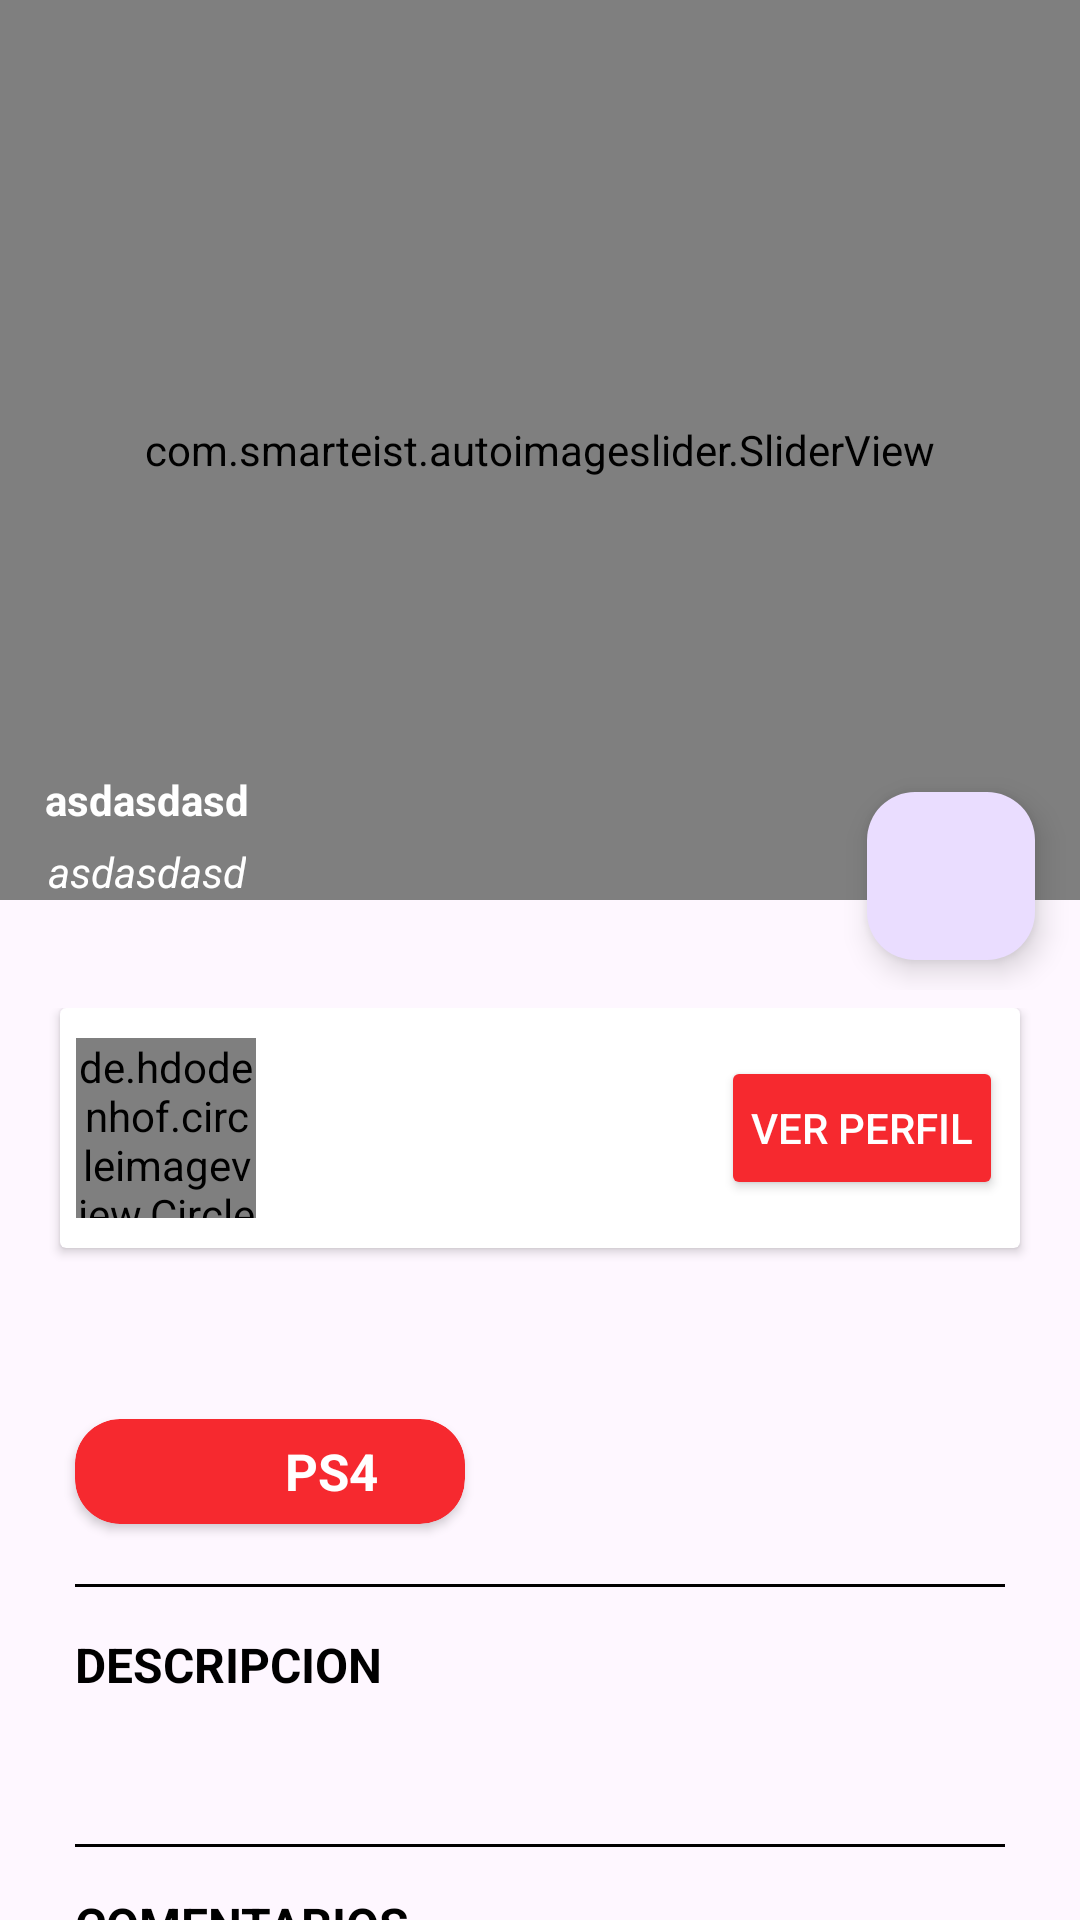

Here is an Android app screen rendered from its layout file. Give the layout XML and the strings, colors and styles it references.
<!-- AndroidManifest.xml: application theme Theme.Chat -->
<!-- res/layout/activity_post_detail.xml -->
<?xml version="1.0" encoding="utf-8"?>
<androidx.coordinatorlayout.widget.CoordinatorLayout xmlns:android="http://schemas.android.com/apk/res/android"
    xmlns:app="http://schemas.android.com/apk/res-auto"
    xmlns:tools="http://schemas.android.com/tools"
    android:layout_width="match_parent"
    android:layout_height="match_parent"
    android:fitsSystemWindows="true"
    tools:context=".activities.PostDetailActivity">

    <com.google.android.material.appbar.AppBarLayout
        android:layout_width="match_parent"
        android:layout_height="wrap_content"
        android:theme="@style/ThemeOverlay.AppCompat.Dark.ActionBar">

        <com.google.android.material.appbar.CollapsingToolbarLayout

            android:layout_width="match_parent"
            android:layout_height="match_parent"
            app:layout_scrollFlags="scroll|exitUntilCollapsed"
            app:contentScrim="@color/red">

            <FrameLayout
                android:layout_width="match_parent"
                android:layout_height="330dp"
                app:layout_collapseMode="parallax"
                android:transitionName="@string/transitionname_picture">

                <com.smarteist.autoimageslider.SliderView
                    android:id="@+id/imageSlider"
                    android:layout_width="match_parent"
                    android:layout_height="300dp"
                    app:sliderAnimationDuration="600"
                    app:sliderAutoCycleDirection="back_and_forth"
                    app:sliderAutoCycleEnabled="true"
                    app:sliderIndicatorAnimationDuration="600"
                    app:sliderIndicatorGravity="center_horizontal|bottom"
                    app:sliderIndicatorMargin="15dp"
                    app:sliderIndicatorOrientation="horizontal"
                    app:sliderIndicatorPadding="3dp"
                    app:sliderIndicatorRadius="2dp"
                    app:sliderIndicatorSelectedColor="#5A5A5A"
                    app:sliderIndicatorUnselectedColor="#FFF"
                    app:sliderScrollTimeInSec="1"
                    app:sliderStartAutoCycle="true" />

                <com.google.android.material.floatingactionbutton.FloatingActionButton
                    android:id="@+id/fabComments"
                    android:layout_width="wrap_content"
                    android:layout_height="wrap_content"
                    android:src="@drawable/ic_chat"
                    android:layout_gravity="right|bottom"
                    android:layout_marginRight="15dp"
                    android:layout_marginBottom="10dp"/>

                <LinearLayout
                    android:layout_width="wrap_content"
                    android:layout_height="wrap_content"
                    android:orientation="vertical"
                    android:layout_gravity="bottom"
                    android:layout_marginLeft="15dp"
                    android:layout_marginBottom="30dp"
                    android:gravity="center">

                    <TextView
                        android:id="@+id/txtViewRelativeTime"
                        android:layout_width="wrap_content"
                        android:layout_height="wrap_content"
                        android:text="asdasdasd"
                        android:textStyle="bold"
                        android:textColor="@color/white"/>
                    <TextView
                        android:id="@+id/txtnumLikes"
                        android:layout_width="wrap_content"
                        android:layout_height="wrap_content"
                        android:text="asdasdasd"
                        android:layout_marginTop="5dp"
                        android:textColor="@color/white"
                        android:textStyle="italic"/>
                </LinearLayout>

            </FrameLayout>

            <androidx.appcompat.widget.Toolbar
                android:id="@+id/toolbar"
                android:layout_width="match_parent"
                android:layout_height="?attr/actionBarSize"
                app:layout_collapseMode="pin"/>

        </com.google.android.material.appbar.CollapsingToolbarLayout>

    </com.google.android.material.appbar.AppBarLayout>

    <androidx.core.widget.NestedScrollView
        android:layout_width="match_parent"
        android:layout_height="match_parent"
        app:layout_behavior="@string/appbar_scrolling_view_behavior"
        android:layout_marginTop="6dp">

        <LinearLayout
            android:layout_width="match_parent"
            android:layout_height="match_parent"
            android:orientation="vertical">

            <androidx.cardview.widget.CardView
                android:layout_width="match_parent"
                android:layout_height="80dp"
                android:layout_marginRight="20dp"
                android:layout_marginLeft="20dp"
                android:layout_marginBottom="20dp"
                android:elevation="3dp">

                <LinearLayout
                    android:layout_width="match_parent"
                    android:layout_height="match_parent"
                    android:orientation="horizontal"
                    android:gravity="center">

                    <de.hdodenhof.circleimageview.CircleImageView
                        android:id="@+id/circleImageDetail"
                        android:layout_width="60dp"
                        android:layout_height="60dp"
                        app:civ_border_color="@color/Gris"
                        app:civ_border_width="2dp"/>

                    <LinearLayout
                        android:layout_width="130dp"
                        android:layout_height="match_parent"
                        android:orientation="vertical"
                        android:layout_marginLeft="15dp"
                        android:gravity="center">

                        <TextView
                            android:id="@+id/txtNombreUsuarioDetail"
                            android:layout_width="match_parent"
                            android:layout_height="wrap_content"
                            android:textColor="@color/black"
                            android:textAllCaps="true" />

                        <TextView
                            android:id="@+id/txtTelefonodetail"
                            android:layout_width="match_parent"
                            android:layout_height="wrap_content"
                            android:textColor="@color/black"/>

                    </LinearLayout>

                    <Button
                        android:id="@+id/btnVerPerfil"
                        android:layout_width="wrap_content"
                        android:layout_height="wrap_content"
                        android:text="VER PERFIL"
                        android:layout_marginLeft="10dp"
                        android:textColor="@color/white"
                        android:backgroundTint="@color/red"
                        android:paddingRight="10dp"
                        android:paddingLeft="10dp" />
                </LinearLayout>


            </androidx.cardview.widget.CardView>

            <TextView
                android:id="@+id/txtTituloJuego"
                android:layout_width="match_parent"
                android:layout_height="wrap_content"
                android:textSize="20dp"
                android:textStyle="bold"
                android:layout_marginLeft="25dp"
                android:layout_marginRight="25dp"
                android:textColor="@color/red"/>

            <androidx.cardview.widget.CardView
                android:layout_width="wrap_content"
                android:layout_height="wrap_content"
                app:cardBackgroundColor="@color/red"
                android:layout_marginLeft="25dp"
                android:layout_marginTop="10dp"
                app:cardCornerRadius="15dp">

                <LinearLayout
                    android:layout_width="match_parent"
                    android:layout_height="wrap_content"
                    android:orientation="horizontal"
                    android:gravity="center"
                    android:layout_marginLeft="15dp"
                    android:layout_marginRight="19dp">

                    <ImageView
                        android:id="@+id/ImagenViewCategoria"
                        android:layout_width="35dp"
                        android:layout_height="35dp"
                        android:src="@drawable/icon_ps4"
                        android:layout_marginLeft="10dp"/>

                    <TextView
                        android:id="@+id/txtNombreCategoria"
                        android:layout_width="wrap_content"
                        android:layout_height="wrap_content"
                        android:text="PS4"
                        android:textColor="@color/white"
                        android:layout_marginLeft="10dp"
                        android:textStyle="bold"
                        android:textSize="17dp"
                        android:layout_marginRight="10dp"/>

                </LinearLayout>
            </androidx.cardview.widget.CardView>

            <View
                android:layout_width="match_parent"
                android:layout_height="1dp"
                android:background="@color/black"
                android:layout_marginTop="20dp"
                android:layout_marginLeft="25dp"
                android:layout_marginRight="25dp"/>

            <TextView
                android:layout_width="match_parent"
                android:layout_height="wrap_content"
                android:text="DESCRIPCION"
                android:textColor="@color/black"
                android:textSize="16dp"
                android:textStyle="bold"
                android:layout_marginTop="15dp"
                android:layout_marginRight="25dp"
                android:layout_marginLeft="25dp"/>


            <TextView
                android:id="@+id/txtDescripcionDetail"
                android:layout_width="match_parent"
                android:layout_height="wrap_content"
                android:layout_marginTop="10dp"
                android:layout_marginLeft="25dp"
                android:layout_marginRight="25dp"
                android:textColor="@color/black"/>

            <View
                android:layout_width="match_parent"
                android:layout_height="1dp"
                android:background="@color/black"
                android:layout_marginTop="20dp"
                android:layout_marginLeft="25dp"
                android:layout_marginRight="25dp"/>

            <TextView
                android:layout_width="match_parent"
                android:layout_height="wrap_content"
                android:text="COMENTARIOS"
                android:textColor="@color/black"
                android:textSize="16dp"
                android:textStyle="bold"
                android:layout_marginTop="15dp"
                android:layout_marginRight="25dp"
                android:layout_marginLeft="25dp"/>

            <androidx.core.widget.NestedScrollView
                android:layout_width="match_parent"
                android:layout_height="350dp"
                app:layout_behavior="@string/appbar_scrolling_view_behavior"
                android:layout_marginTop="15dp"
                android:layout_marginLeft="8dp">

                <androidx.recyclerview.widget.RecyclerView
                    android:id="@+id/recyclerViewComments"
                    android:layout_width="match_parent"
                    android:layout_height="match_parent"/>

            </androidx.core.widget.NestedScrollView>

        </LinearLayout>

    </androidx.core.widget.NestedScrollView>




</androidx.coordinatorlayout.widget.CoordinatorLayout>
<!-- resources referenced by this layout -->
<resources>
  <color name="Gris">#716B6B</color>
  <color name="black">#FF000000</color>
  <color name="red">#F6292F</color>
  <color name="white">#FFFFFF</color>
  <string name="transitionname_picture">transitionnamepicture</string>
  <style name="Theme.Chat" parent="Base.Theme.Chat" />
  <style name="Base.Theme.Chat" parent="Theme.Material3.DayNight.NoActionBar">
          
          
          <item name="android:statusBarColor">@color/red</item>
      </style>
</resources>
